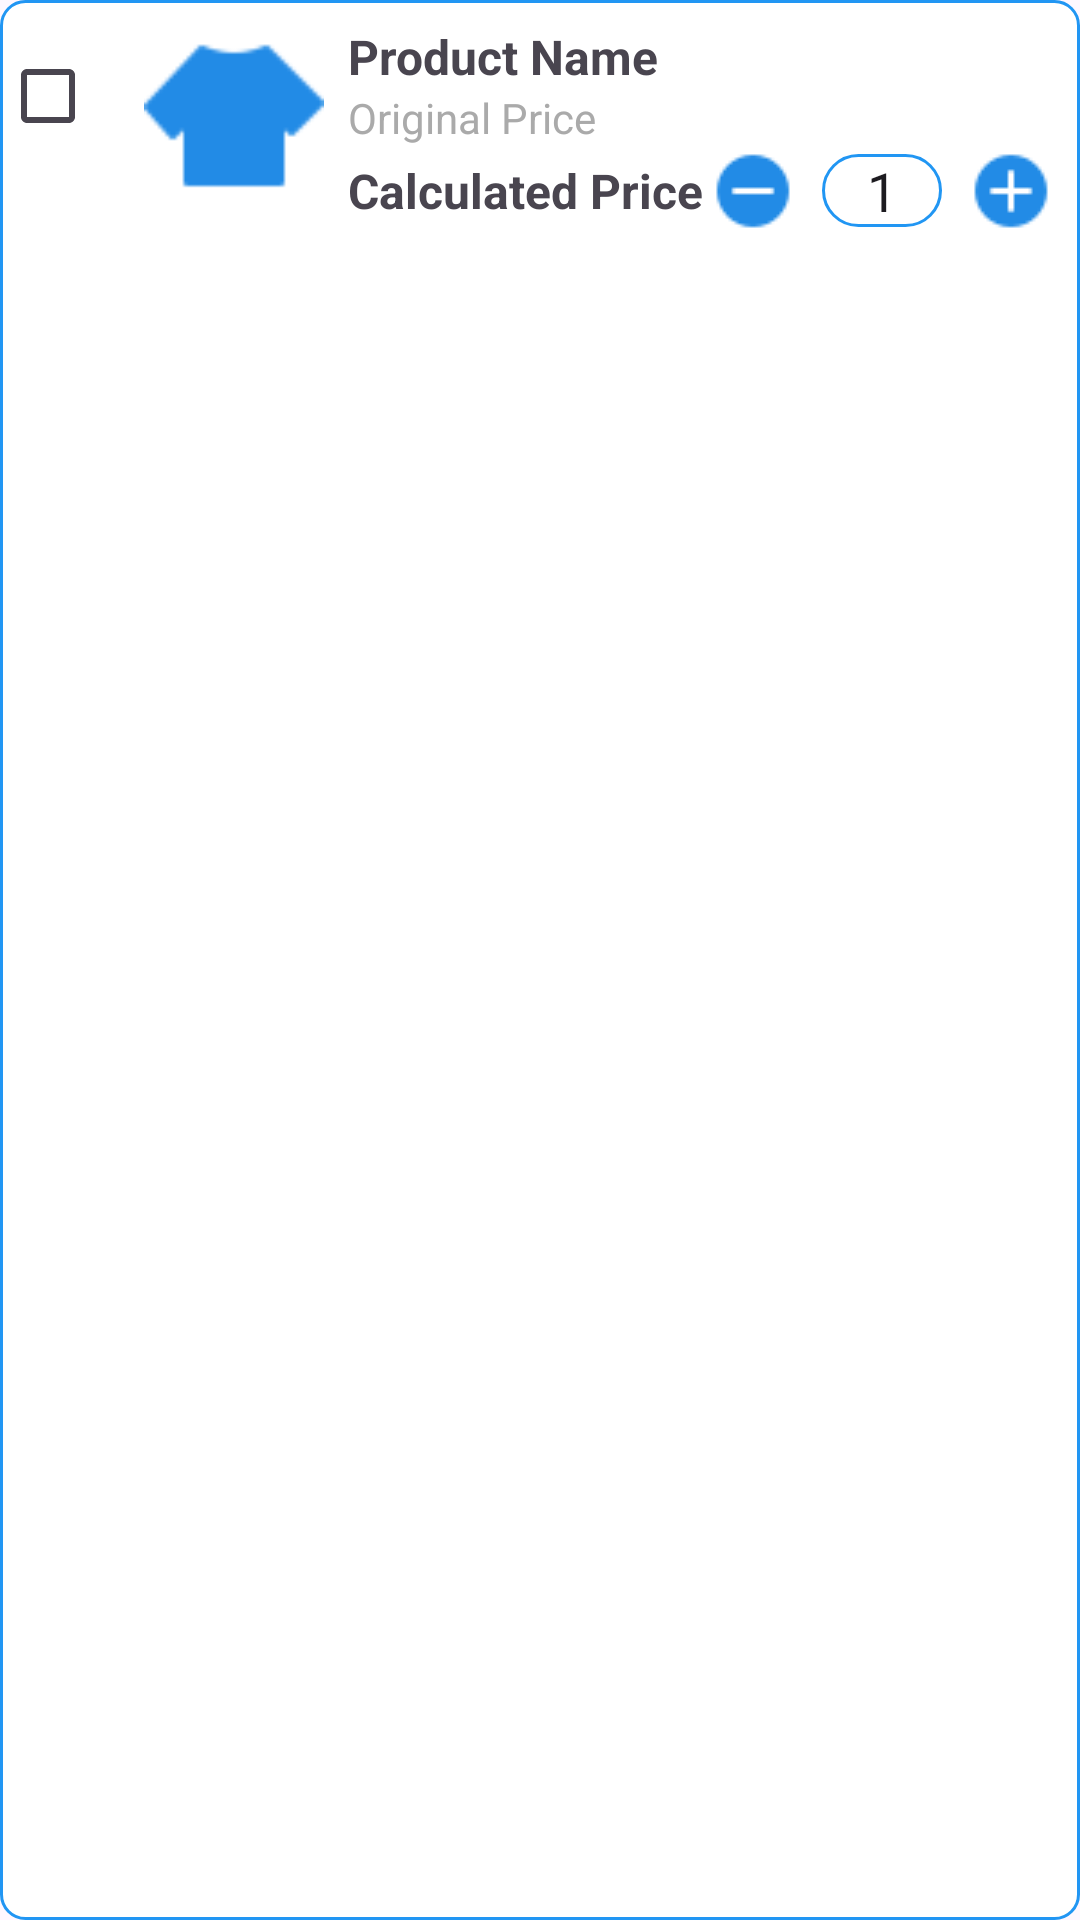

Write the Android layout XML for this screen, with the resource values it uses.
<!-- AndroidManifest.xml: application theme Theme.BasicMobileProgramingProject -->
<!-- res/layout/cart_item.xml -->
<?xml version="1.0" encoding="utf-8"?>
<LinearLayout xmlns:android="http://schemas.android.com/apk/res/android"
    android:layout_width="match_parent"
    android:layout_height="wrap_content"
    android:layout_marginBottom="8dp"
    android:background="@drawable/rounded_edittext"
    android:orientation="horizontal"
    android:padding="8dp"
    android:paddingStart="0dp">

    <CheckBox
        android:id="@+id/checkboxProduct"
        android:layout_width="wrap_content"
        android:layout_height="wrap_content" />

    <ImageView
        android:id="@+id/ivProductImage"
        android:layout_width="60dp"
        android:layout_height="60dp"
        android:layout_marginStart="0dp"
        android:layout_marginEnd="8dp"
        android:scaleType="centerCrop"
        android:src="@drawable/icon_shaker_blue" />

    <LinearLayout
        android:layout_width="0dp"
        android:layout_height="wrap_content"
        android:layout_weight="1"
        android:orientation="vertical">

        <TextView
            android:id="@+id/tvProductName"
            android:layout_width="wrap_content"
            android:layout_height="wrap_content"
            android:text="Product Name"
            android:textSize="16sp"
            android:textStyle="bold" />

        <TextView
            android:id="@+id/tvOriginalPrice"
            android:layout_width="wrap_content"
            android:layout_height="wrap_content"
            android:text="Original Price"
            android:textColor="@android:color/darker_gray"
            android:textSize="14sp" />

        <LinearLayout
            android:layout_width="match_parent"
            android:layout_height="wrap_content"
            android:gravity="center_vertical"
            android:orientation="horizontal">

            <TextView
                android:id="@+id/tvCalculatedPrice"
                android:layout_width="0dp"
                android:layout_height="wrap_content"
                android:layout_weight="1"
                android:text="Calculated Price"
                android:textSize="16sp"
                android:textStyle="bold" />

            <ImageButton
                android:id="@+id/btnMinus"
                android:layout_width="30dp"
                android:layout_height="30dp"
                android:background="?attr/selectableItemBackgroundBorderless"
                android:src="@drawable/icon_minus_blue_30" />

            <EditText
                android:id="@+id/etQuantity"
                android:layout_width="40dp"
                android:layout_height="wrap_content"
                android:layout_marginStart="8dp"
                android:layout_marginEnd="8dp"
                android:background="@drawable/custom_edittext"
                android:gravity="center"
                android:inputType="number"
                android:text="1" />

            <ImageButton
                android:id="@+id/btnPlus"
                android:layout_width="30dp"
                android:layout_height="30dp"
                android:background="?attr/selectableItemBackgroundBorderless"
                android:src="@drawable/icon_plus_blue_30" />
        </LinearLayout>
    </LinearLayout>
</LinearLayout>
<!-- resources referenced by this layout -->
<resources>
  <!-- drawable custom_edittext (drawable) -->
  <?xml version="1.0" encoding="utf-8"?>
  <shape xmlns:android="http://schemas.android.com/apk/res/android"
      android:shape="rectangle">
  
      <stroke
          android:width="1dp"
          android:color="@color/blue"/>
      <corners
          android:radius="20dp"/>
  </shape>
  <!-- drawable icon_minus_blue_30: png bitmap (drawable, 459 bytes) -->
  <!-- drawable icon_plus_blue_30: png bitmap (drawable, 472 bytes) -->
  <!-- drawable icon_shaker_blue: png bitmap (drawable, 539 bytes) -->
  <!-- drawable rounded_edittext (drawable) -->
  <?xml version="1.0" encoding="utf-8"?>
  <shape xmlns:android="http://schemas.android.com/apk/res/android">
      <solid android:color="@color/white" />
      <corners android:radius="8dp" />
      <stroke
          android:width="1dp"
          android:color="@color/blue" />
  </shape>
  <style name="Theme.BasicMobileProgramingProject" parent="Base.Theme.BasicMobileProgramingProject" />
  <color name="blue">#2196F3</color>
  <color name="white">#FFFFFFFF</color>
  <style name="Base.Theme.BasicMobileProgramingProject" parent="Theme.Material3.DayNight.NoActionBar">
          
          
      </style>
</resources>
